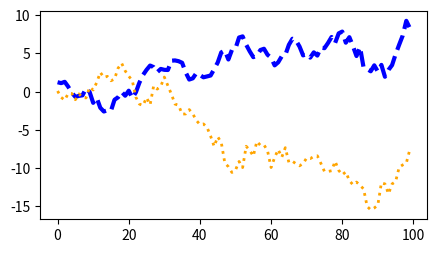

Here is the Python script that generated this plot:
import matplotlib.pyplot as plt
import numpy as np
# Вспомогательная функция.
def my_plotter(ax, data1, data2, param_dict):
   out = ax.plot(data1, data2, **param_dict)
   return out
# Определяем 4 произвольных набора данных.
data1, data2 = np.random.randn(2, 100)
# Рисуем 2 непрерывных графика.
fig, ax = plt.subplots(figsize=(5, 2.7))
x = np.arange(len(data1))
ax.plot(x, np.cumsum(data1), color='blue', linewidth=3, linestyle='--')
l, = ax.plot(x, np.cumsum(data2), color='orange', linewidth=2)
l.set_linestyle(':')
plt.show()
